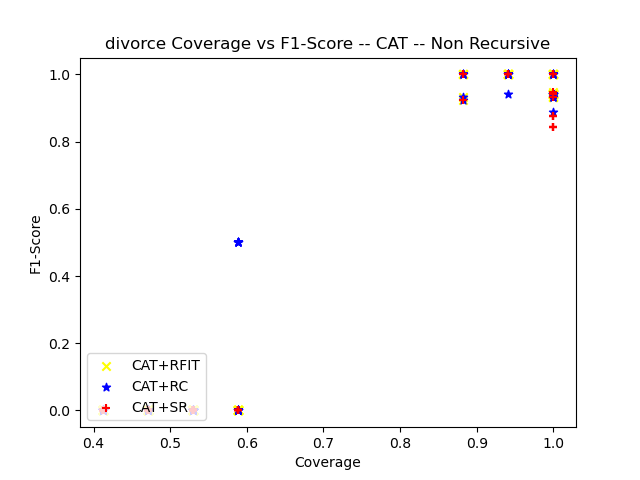

The data file committed next to this chart (first rows):
ensemble_criterion, chi_square_percent_point_function, scale_feature_coefficient, min_accuracy_coefficient, min_number_class_per_node, sorting_method, dataset_test_size, dataset_test_categorizable, number_of_rules, cobertura, ensemble_accuracy, ensemble_f1_score, ensemble_precision_score, ensemble_recall, ensemble_roc_auc_score, tree_accuracy, tree_f1_score, tree_precision_score, tree_recall_score, tree_roc_auc_score, RuleFit_accuracy, RuleFit_f1_score, RuleFit_precision_score, RuleFit_recall_score
gini, 0.95, 0.05, 0.95, 5, target_accuracy, 17, 16, 3, 0.9412, 0.5625, 0.72, 0.5625, 1.0, 0.5, 1.0, 1.0, 1.0, 1.0, 1.0, 1.0, 1.0, 1.0, 1.0
gini, 0.95, 0.05, 0.95, 10, target_accuracy, 17, 7, 1, 0.4118, 0.0, 0.0, 0.0, 0.0, 0.0, 1.0, 0.0, 0.0, 0.0, 0.0, 1.0, 0.0, 0.0, 0.0
gini, 0.95, 0.05, 0.95, 20, target_accuracy, 17, 7, 1, 0.4118, 0.0, 0.0, 0.0, 0.0, 0.0, 1.0, 0.0, 0.0, 0.0, 0.0, 1.0, 0.0, 0.0, 0.0
gini, 0.95, 0.05, 0.95, 25, target_accuracy, 17, 7, 1, 0.4118, 0.0, 0.0, 0.0, 0.0, 0.0, 1.0, 0.0, 0.0, 0.0, 0.0, 1.0, 0.0, 0.0, 0.0
gini, 0.95, 0.05, 0.95, 30, target_accuracy, 17, 7, 1, 0.4118, 0.0, 0.0, 0.0, 0.0, 0.0, 1.0, 0.0, 0.0, 0.0, 0.0, 1.0, 0.0, 0.0, 0.0
gini, 0.95, 0.05, 0.95, 50, target_accuracy, 17, 7, 1, 0.4118, 0.0, 0.0, 0.0, 0.0, 0.0, 1.0, 0.0, 0.0, 0.0, 0.0, 1.0, 0.0, 0.0, 0.0
gini, 0.95, 0.05, 0.95, 5, target_accuracy, 17, 16, 3, 0.9412, 0.5625, 0.72, 0.5625, 1.0, 0.5, 1.0, 1.0, 1.0, 1.0, 1.0, 1.0, 1.0, 1.0, 1.0
gini, 0.95, 0.05, 0.95, 10, target_accuracy, 17, 7, 1, 0.4118, 0.0, 0.0, 0.0, 0.0, 0.0, 1.0, 0.0, 0.0, 0.0, 0.0, 1.0, 0.0, 0.0, 0.0
gini, 0.95, 0.05, 0.95, 20, target_accuracy, 17, 7, 1, 0.4118, 0.0, 0.0, 0.0, 0.0, 0.0, 1.0, 0.0, 0.0, 0.0, 0.0, 1.0, 0.0, 0.0, 0.0
gini, 0.95, 0.05, 0.95, 25, target_accuracy, 17, 7, 1, 0.4118, 0.0, 0.0, 0.0, 0.0, 0.0, 1.0, 0.0, 0.0, 0.0, 0.0, 1.0, 0.0, 0.0, 0.0
gini, 0.95, 0.05, 0.95, 30, target_accuracy, 17, 7, 1, 0.4118, 0.0, 0.0, 0.0, 0.0, 0.0, 1.0, 0.0, 0.0, 0.0, 0.0, 1.0, 0.0, 0.0, 0.0
gini, 0.95, 0.05, 0.95, 50, target_accuracy, 17, 7, 1, 0.4118, 0.0, 0.0, 0.0, 0.0, 0.0, 1.0, 0.0, 0.0, 0.0, 0.0, 1.0, 0.0, 0.0, 0.0
gini, 0.95, 0.05, 0.95, 5, target_accuracy, 17, 10, 2, 0.5882, 0.2, 0.3333, 0.2, 1.0, 0.5, 0.9, 0.6667, 1.0, 0.5, 0.75, 0.8, 0.0, 0.0, 0.0
gini, 0.95, 0.05, 0.95, 10, target_accuracy, 17, 10, 1, 0.5882, 0.2, 0.3333, 0.2, 1.0, 0.5, 0.9, 0.6667, 1.0, 0.5, 0.75, 0.8, 0.0, 0.0, 0.0
gini, 0.95, 0.05, 0.95, 20, target_accuracy, 17, 10, 1, 0.5882, 0.2, 0.3333, 0.2, 1.0, 0.5, 0.9, 0.6667, 1.0, 0.5, 0.75, 0.8, 0.0, 0.0, 0.0
gini, 0.95, 0.05, 0.95, 25, target_accuracy, 17, 10, 1, 0.5882, 0.2, 0.3333, 0.2, 1.0, 0.5, 0.9, 0.6667, 1.0, 0.5, 0.75, 0.8, 0.0, 0.0, 0.0
gini, 0.95, 0.05, 0.95, 30, target_accuracy, 17, 10, 1, 0.5882, 0.2, 0.3333, 0.2, 1.0, 0.5, 0.9, 0.6667, 1.0, 0.5, 0.75, 0.8, 0.0, 0.0, 0.0
gini, 0.95, 0.05, 0.95, 50, target_accuracy, 17, 10, 1, 0.5882, 0.2, 0.3333, 0.2, 1.0, 0.5, 0.9, 0.6667, 1.0, 0.5, 0.75, 0.8, 0.0, 0.0, 0.0
gini, 0.95, 0.05, 0.95, 5, target_accuracy, 17, 17, 3, 1.0, 0.5294, 0.6923, 0.5294, 1.0, 0.5, 1.0, 1.0, 1.0, 1.0, 1.0, 1.0, 1.0, 1.0, 1.0
gini, 0.95, 0.05, 0.95, 10, target_accuracy, 17, 8, 1, 0.4706, 0.0, 0.0, 0.0, 0.0, 0.0, 1.0, 0.0, 0.0, 0.0, 0.0, 1.0, 0.0, 0.0, 0.0
gini, 0.95, 0.05, 0.95, 20, target_accuracy, 17, 8, 1, 0.4706, 0.0, 0.0, 0.0, 0.0, 0.0, 1.0, 0.0, 0.0, 0.0, 0.0, 1.0, 0.0, 0.0, 0.0
gini, 0.95, 0.05, 0.95, 25, target_accuracy, 17, 8, 1, 0.4706, 0.0, 0.0, 0.0, 0.0, 0.0, 1.0, 0.0, 0.0, 0.0, 0.0, 1.0, 0.0, 0.0, 0.0
gini, 0.95, 0.05, 0.95, 30, target_accuracy, 17, 8, 1, 0.4706, 0.0, 0.0, 0.0, 0.0, 0.0, 1.0, 0.0, 0.0, 0.0, 0.0, 1.0, 0.0, 0.0, 0.0
gini, 0.95, 0.05, 0.95, 50, target_accuracy, 17, 8, 1, 0.4706, 0.0, 0.0, 0.0, 0.0, 0.0, 1.0, 0.0, 0.0, 0.0, 0.0, 1.0, 0.0, 0.0, 0.0
gini, 0.95, 0.05, 0.95, 5, target_accuracy, 17, 17, 2, 1.0, 0.4706, 0.64, 0.4706, 1.0, 0.5, 0.9412, 0.9333, 1.0, 0.875, 0.9375, 0.9412, 0.9333, 1.0, 0.875
gini, 0.95, 0.05, 0.95, 10, target_accuracy, 17, 17, 2, 1.0, 0.4706, 0.64, 0.4706, 1.0, 0.5, 0.9412, 0.9333, 1.0, 0.875, 0.9375, 0.9412, 0.9333, 1.0, 0.875
gini, 0.95, 0.05, 0.95, 20, target_accuracy, 17, 10, 1, 0.5882, 0.1, 0.1818, 0.1, 1.0, 0.5, 0.9, 0.0, 0.0, 0.0, 0.5, 0.9, 0.0, 0.0, 0.0
gini, 0.95, 0.05, 0.95, 25, target_accuracy, 17, 10, 1, 0.5882, 0.1, 0.1818, 0.1, 1.0, 0.5, 0.9, 0.0, 0.0, 0.0, 0.5, 0.9, 0.0, 0.0, 0.0
gini, 0.95, 0.05, 0.95, 30, target_accuracy, 17, 10, 1, 0.5882, 0.1, 0.1818, 0.1, 1.0, 0.5, 0.9, 0.0, 0.0, 0.0, 0.5, 0.9, 0.0, 0.0, 0.0
gini, 0.95, 0.05, 0.95, 50, target_accuracy, 17, 10, 1, 0.5882, 0.1, 0.1818, 0.1, 1.0, 0.5, 0.9, 0.0, 0.0, 0.0, 0.5, 0.9, 0.0, 0.0, 0.0
gini, 0.95, 0.05, 0.95, 5, target_accuracy, 17, 15, 3, 0.8824, 0.4667, 0.6364, 0.4667, 1.0, 0.5, 0.8667, 0.8333, 1.0, 0.7143, 0.8571, 1.0, 1.0, 1.0, 1.0
gini, 0.95, 0.05, 0.95, 10, target_accuracy, 17, 8, 1, 0.4706, 0.0, 0.0, 0.0, 0.0, 0.0, 1.0, 0.0, 0.0, 0.0, 0.0, 1.0, 0.0, 0.0, 0.0
gini, 0.95, 0.05, 0.95, 20, target_accuracy, 17, 8, 1, 0.4706, 0.0, 0.0, 0.0, 0.0, 0.0, 1.0, 0.0, 0.0, 0.0, 0.0, 1.0, 0.0, 0.0, 0.0
gini, 0.95, 0.05, 0.95, 25, target_accuracy, 17, 8, 1, 0.4706, 0.0, 0.0, 0.0, 0.0, 0.0, 1.0, 0.0, 0.0, 0.0, 0.0, 1.0, 0.0, 0.0, 0.0
gini, 0.95, 0.05, 0.95, 30, target_accuracy, 17, 8, 1, 0.4706, 0.0, 0.0, 0.0, 0.0, 0.0, 1.0, 0.0, 0.0, 0.0, 0.0, 1.0, 0.0, 0.0, 0.0
gini, 0.95, 0.05, 0.95, 50, target_accuracy, 17, 8, 1, 0.4706, 0.0, 0.0, 0.0, 0.0, 0.0, 1.0, 0.0, 0.0, 0.0, 0.0, 1.0, 0.0, 0.0, 0.0
gini, 0.95, 0.05, 0.95, 5, target_accuracy, 17, 16, 2, 0.9412, 0.5, 0.6667, 0.5, 1.0, 0.5, 1.0, 1.0, 1.0, 1.0, 1.0, 1.0, 1.0, 1.0, 1.0
gini, 0.95, 0.05, 0.95, 10, target_accuracy, 17, 8, 1, 0.4706, 0.0, 0.0, 0.0, 0.0, 0.0, 1.0, 0.0, 0.0, 0.0, 0.0, 1.0, 0.0, 0.0, 0.0
gini, 0.95, 0.05, 0.95, 20, target_accuracy, 17, 8, 1, 0.4706, 0.0, 0.0, 0.0, 0.0, 0.0, 1.0, 0.0, 0.0, 0.0, 0.0, 1.0, 0.0, 0.0, 0.0
gini, 0.95, 0.05, 0.95, 25, target_accuracy, 17, 8, 1, 0.4706, 0.0, 0.0, 0.0, 0.0, 0.0, 1.0, 0.0, 0.0, 0.0, 0.0, 1.0, 0.0, 0.0, 0.0
gini, 0.95, 0.05, 0.95, 30, target_accuracy, 17, 8, 1, 0.4706, 0.0, 0.0, 0.0, 0.0, 0.0, 1.0, 0.0, 0.0, 0.0, 0.0, 1.0, 0.0, 0.0, 0.0
gini, 0.95, 0.05, 0.95, 50, target_accuracy, 17, 8, 1, 0.4706, 0.0, 0.0, 0.0, 0.0, 0.0, 1.0, 0.0, 0.0, 0.0, 0.0, 1.0, 0.0, 0.0, 0.0
gini, 0.95, 0.05, 0.95, 5, target_accuracy, 17, 17, 4, 1.0, 0.4706, 0.64, 0.4706, 1.0, 0.5, 0.9412, 0.9412, 0.8889, 1.0, 0.9444, 1.0, 1.0, 1.0, 1.0
gini, 0.95, 0.05, 0.95, 10, target_accuracy, 17, 8, 1, 0.4706, 0.0, 0.0, 0.0, 0.0, 0.0, 1.0, 0.0, 0.0, 0.0, 0.0, 1.0, 0.0, 0.0, 0.0
gini, 0.95, 0.05, 0.95, 20, target_accuracy, 17, 8, 1, 0.4706, 0.0, 0.0, 0.0, 0.0, 0.0, 1.0, 0.0, 0.0, 0.0, 0.0, 1.0, 0.0, 0.0, 0.0
gini, 0.95, 0.05, 0.95, 25, target_accuracy, 17, 8, 1, 0.4706, 0.0, 0.0, 0.0, 0.0, 0.0, 1.0, 0.0, 0.0, 0.0, 0.0, 1.0, 0.0, 0.0, 0.0
gini, 0.95, 0.05, 0.95, 30, target_accuracy, 17, 8, 1, 0.4706, 0.0, 0.0, 0.0, 0.0, 0.0, 1.0, 0.0, 0.0, 0.0, 0.0, 1.0, 0.0, 0.0, 0.0
gini, 0.95, 0.05, 0.95, 50, target_accuracy, 17, 8, 1, 0.4706, 0.0, 0.0, 0.0, 0.0, 0.0, 1.0, 0.0, 0.0, 0.0, 0.0, 1.0, 0.0, 0.0, 0.0
gini, 0.95, 0.05, 0.95, 5, target_accuracy, 17, 16, 3, 0.9412, 0.5, 0.6667, 0.5, 1.0, 0.5, 1.0, 1.0, 1.0, 1.0, 1.0, 1.0, 1.0, 1.0, 1.0
gini, 0.95, 0.05, 0.95, 10, target_accuracy, 17, 8, 1, 0.4706, 0.0, 0.0, 0.0, 0.0, 0.0, 1.0, 0.0, 0.0, 0.0, 0.0, 1.0, 0.0, 0.0, 0.0
gini, 0.95, 0.05, 0.95, 20, target_accuracy, 17, 8, 1, 0.4706, 0.0, 0.0, 0.0, 0.0, 0.0, 1.0, 0.0, 0.0, 0.0, 0.0, 1.0, 0.0, 0.0, 0.0
gini, 0.95, 0.05, 0.95, 25, target_accuracy, 17, 8, 1, 0.4706, 0.0, 0.0, 0.0, 0.0, 0.0, 1.0, 0.0, 0.0, 0.0, 0.0, 1.0, 0.0, 0.0, 0.0
gini, 0.95, 0.05, 0.95, 30, target_accuracy, 17, 8, 1, 0.4706, 0.0, 0.0, 0.0, 0.0, 0.0, 1.0, 0.0, 0.0, 0.0, 0.0, 1.0, 0.0, 0.0, 0.0
gini, 0.95, 0.05, 0.95, 50, target_accuracy, 17, 8, 1, 0.4706, 0.0, 0.0, 0.0, 0.0, 0.0, 1.0, 0.0, 0.0, 0.0, 0.0, 1.0, 0.0, 0.0, 0.0
gini, 0.95, 0.05, 0.95, 5, target_accuracy, 17, 16, 3, 0.9412, 0.4375, 0.6087, 0.4375, 1.0, 0.5, 1.0, 1.0, 1.0, 1.0, 1.0, 1.0, 1.0, 1.0, 1.0
gini, 0.95, 0.05, 0.95, 10, target_accuracy, 17, 9, 1, 0.5294, 0.0, 0.0, 0.0, 0.0, 0.0, 1.0, 0.0, 0.0, 0.0, 0.0, 1.0, 0.0, 0.0, 0.0
gini, 0.95, 0.05, 0.95, 20, target_accuracy, 17, 9, 1, 0.5294, 0.0, 0.0, 0.0, 0.0, 0.0, 1.0, 0.0, 0.0, 0.0, 0.0, 1.0, 0.0, 0.0, 0.0
gini, 0.95, 0.05, 0.95, 25, target_accuracy, 17, 9, 1, 0.5294, 0.0, 0.0, 0.0, 0.0, 0.0, 1.0, 0.0, 0.0, 0.0, 0.0, 1.0, 0.0, 0.0, 0.0
gini, 0.95, 0.05, 0.95, 30, target_accuracy, 17, 9, 1, 0.5294, 0.0, 0.0, 0.0, 0.0, 0.0, 1.0, 0.0, 0.0, 0.0, 0.0, 1.0, 0.0, 0.0, 0.0
gini, 0.95, 0.05, 0.95, 50, target_accuracy, 17, 9, 1, 0.5294, 0.0, 0.0, 0.0, 0.0, 0.0, 1.0, 0.0, 0.0, 0.0, 0.0, 1.0, 0.0, 0.0, 0.0
... 120 more rows
